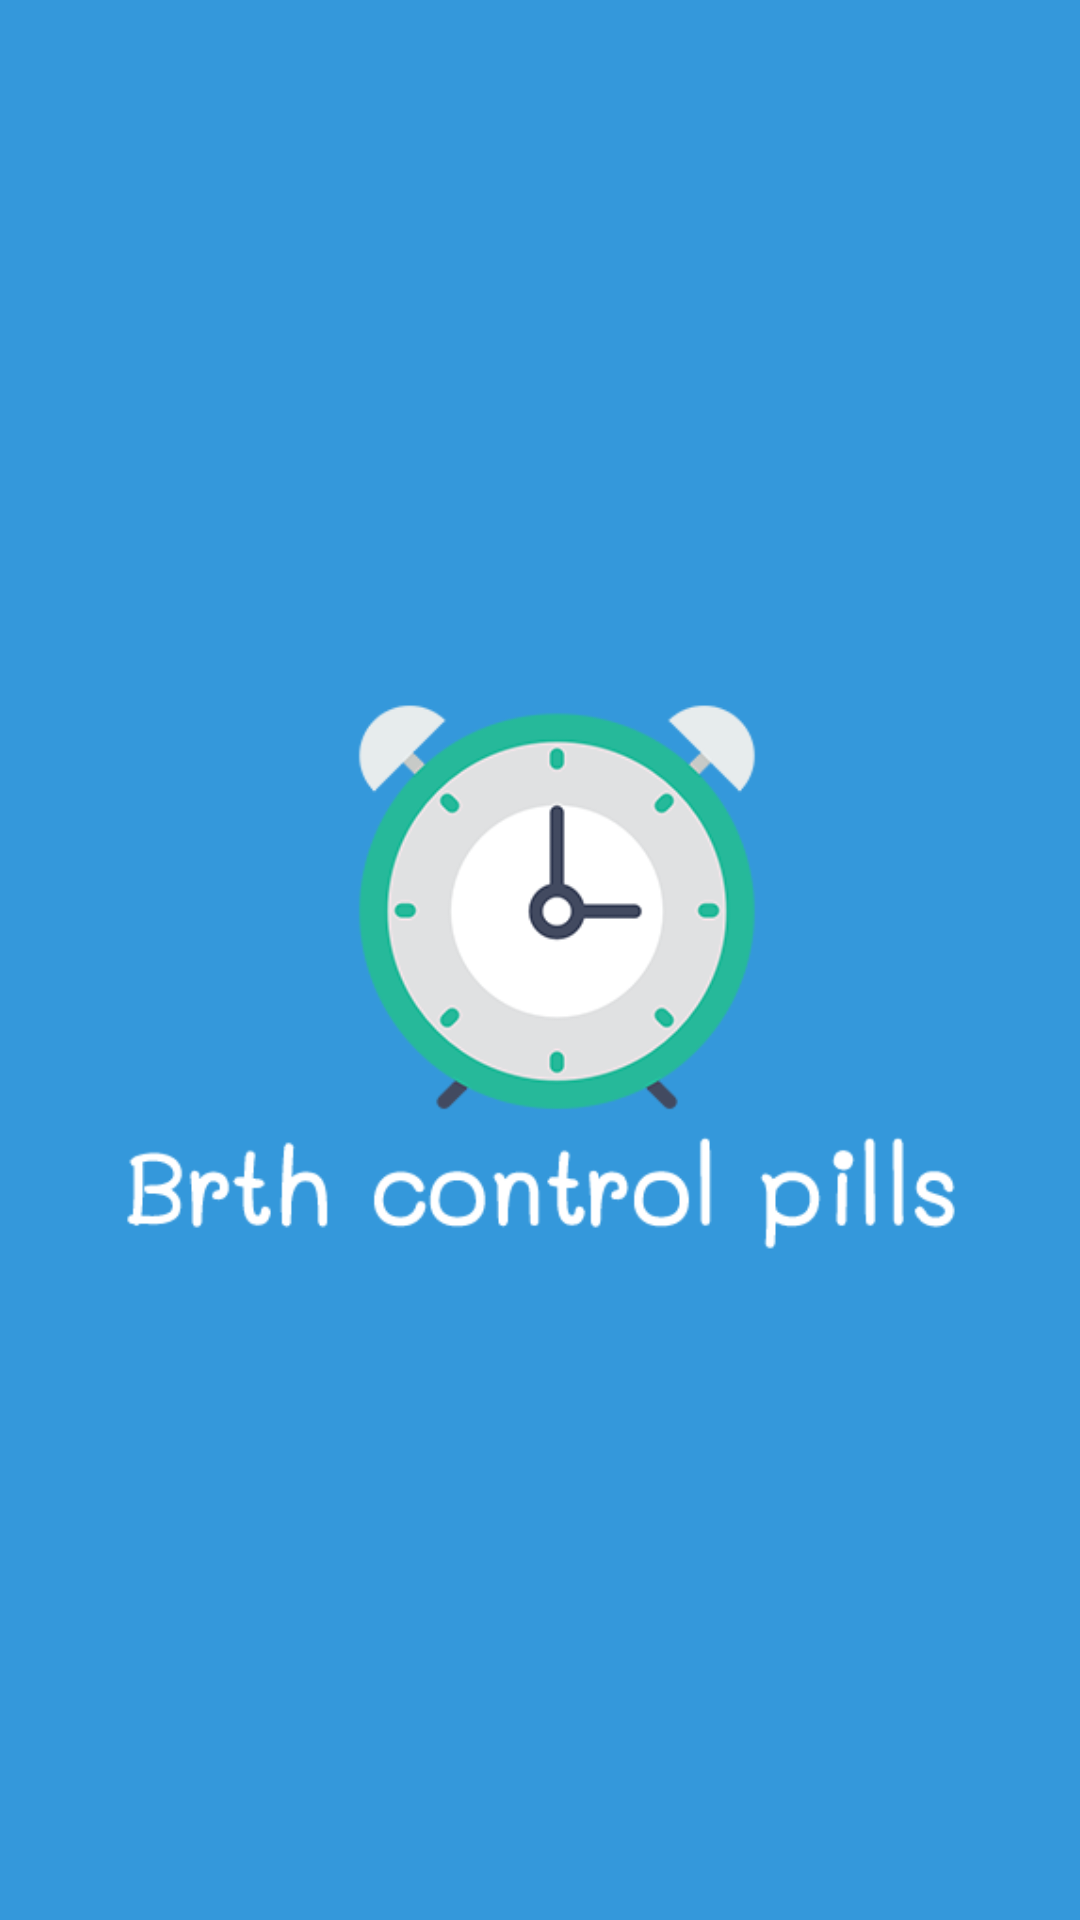

The Android layout XML behind this screen, and the referenced resources:
<!-- AndroidManifest.xml: activity theme AppTheme.NoActionBar -->
<!-- res/layout/activity_main.xml -->
<?xml version="1.0" encoding="utf-8"?>
<android.support.constraint.ConstraintLayout xmlns:android="http://schemas.android.com/apk/res/android"
    xmlns:app="http://schemas.android.com/apk/res-auto"
    xmlns:tools="http://schemas.android.com/tools"
    android:layout_width="match_parent"
    android:layout_height="match_parent"
    tools:context="com.example.mongk.alarmbirthcontrolpills.MainActivity"
    android:background="@color/splash">

    <ImageView
        android:id="@+id/imageView"
        android:layout_width="314dp"
        android:layout_height="324dp"
        android:layout_marginBottom="8dp"
        android:layout_marginEnd="8dp"
        android:layout_marginStart="8dp"
        android:layout_marginTop="8dp"
        android:scaleType="fitCenter"
        app:layout_constraintBottom_toBottomOf="parent"
        app:layout_constraintEnd_toEndOf="parent"
        app:layout_constraintStart_toStartOf="parent"
        app:layout_constraintTop_toTopOf="parent"
        app:srcCompat="@drawable/splash" />
</android.support.constraint.ConstraintLayout>
<!-- resources referenced by this layout -->
<resources>
  <color name="splash">#3498db</color>
  <!-- drawable splash: png bitmap (drawable, 49601 bytes) -->
  <style name="AppTheme.NoActionBar">
          <item name="windowActionBar">false</item>
          <item name="windowNoTitle">true</item>
      </style>
</resources>
